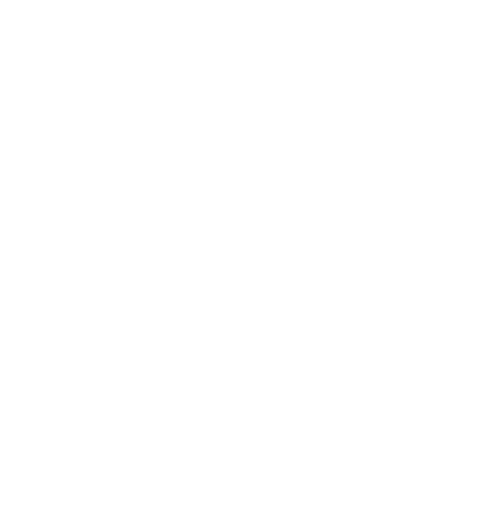
t = 0.00 s
t = 0.60 s: frame unchanged from t = 0.00 s, image omitted
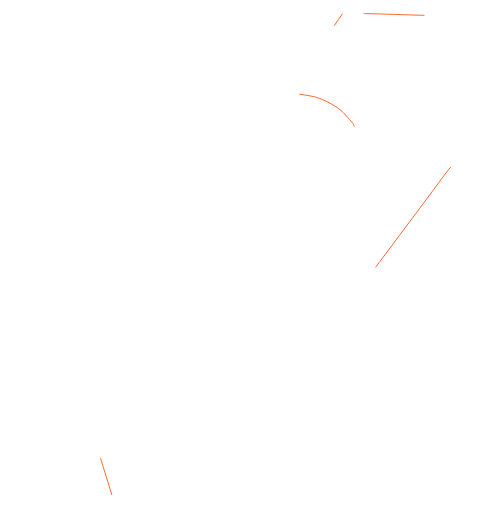
t = 1.10 s
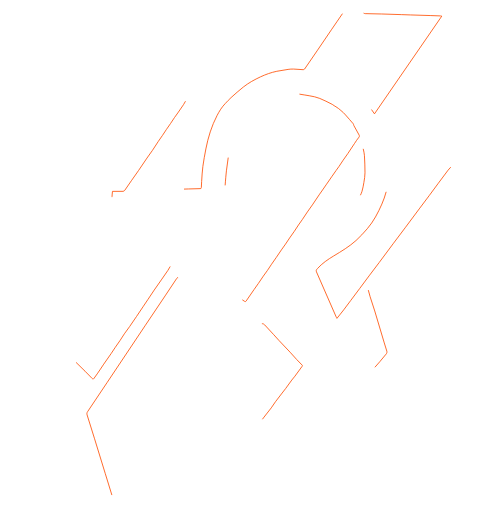
t = 1.63 s
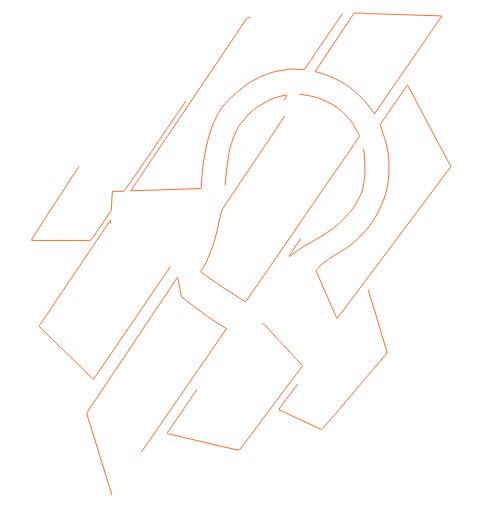
t = 2.20 s
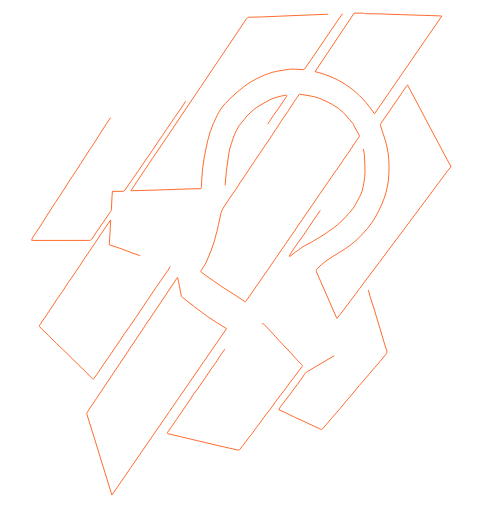
t = 2.37 s

The animated SVG that drew these frames (rendered in a browser with its animation timeline set to each time). Animation: 13 CSS @keyframes rules; one cycle of 3.30 s, repeats indefinitely.

<!--?xml version="1.0" encoding="utf-8"?-->
<!-- Generator: Adobe Illustrator 23.0.3, SVG Export Plug-In . SVG Version: 6.00 Build 0)  -->
<svg version="1.1" id="Layer_1" xmlns="http://www.w3.org/2000/svg" xmlns:xlink="http://www.w3.org/1999/xlink" x="0px" y="0px" viewBox="0 0 582.13 623.49" style="" xml:space="preserve">
<style type="text/css">
	.st0{fill:none;stroke:#FF4C00;stroke-miterlimit:10;}
</style>
<path class="st0 eYiOsFTr_0" d="M548.97,203.53c-1.1,1.22-2.28,2.37-3.27,3.68c-4.17,5.52-8.29,11.08-12.41,16.64
	c-3.45,4.65-6.85,9.32-10.3,13.96c-3.89,5.21-7.83,10.39-11.72,15.6c-5.79,7.75-11.53,15.52-17.32,23.27
	c-5.04,6.73-10.14,13.42-15.18,20.16c-5.68,7.6-11.28,15.24-16.96,22.83c-4.07,5.45-8.24,10.83-12.32,16.27
	c-3.87,5.15-7.68,10.34-11.53,15.51c-3.56,4.78-7.14,9.55-10.71,14.33c-2.89,3.87-5.75,7.78-8.7,11.6
	c-2.62,3.39-5.34,6.7-8.23,10.31c-0.42-0.8-0.71-1.27-0.93-1.78c-7.99-18.29-15.94-36.6-23.99-54.86c-0.91-2.07,0.43-3.09,1.41-4.18
	c5.62-6.25,12.49-10.91,19.62-15.21c9.43-5.68,18.91-11.36,27.12-18.73c4.92-4.42,9.39-9.38,13.72-14.39
	c7.7-8.91,13.07-19.28,17.77-29.99c3.98-9.07,6.63-18.57,7.89-28.39c0.52-4.02,0.61-8.09,0.78-12.15c0.11-2.73,0.06-5.47,0.01-8.21
	c-0.17-9.17-1.44-18.21-3.93-27.03c-1.86-6.61-4.28-13.06-6.35-19.61c-0.24-0.77-0.16-1.94,0.28-2.58
	c8.67-12.72,17.42-25.4,26.16-38.08c1.9-2.75,3.78-5.51,5.69-8.26c0.16-0.23,0.42-0.39,0.76-0.7c1.58,2.93,3.12,5.75,4.63,8.58
	c3.4,6.39,6.79,12.78,10.16,19.17c3.46,6.56,6.9,13.13,10.37,19.68c4.2,7.93,8.43,15.83,12.64,23.76
	c3.42,6.44,6.8,12.91,10.25,19.34c1.46,2.72,3.06,5.36,4.59,8.03C548.97,202.57,548.97,203.05,548.97,203.53z"></path>
<path class="st0 eYiOsFTr_1" d="M442.77,15.97c0.65,0.21,1.3,0.59,1.96,0.6c6.7,0.18,13.4,0.26,20.11,0.45c8.13,0.22,16.25,0.52,24.38,0.78
	c3.64,0.12,7.29,0.26,10.93,0.37c8.19,0.26,16.38,0.5,24.57,0.76c3.7,0.12,7.4,0.25,11.1,0.4c0.61,0.02,1.22,0.16,2.21,0.29
	c-27.42,39.81-54.63,79.3-81.97,119c-17.54-26.36-41.04-44.05-72.33-51.36c15.92-23.88,31.72-47.58,47.53-71.29
	C435.09,15.97,438.93,15.97,442.77,15.97z"></path>
<path class="st0 eYiOsFTr_2" d="M364.65,114.61c3.7,0.61,7.76,1.25,11.81,1.95c2.25,0.39,4.52,0.76,6.73,1.31c2.13,0.53,4.24,1.19,6.28,1.99
	c2.53,1,5,2.17,7.46,3.35c2.59,1.24,5.17,2.49,7.68,3.87c1.58,0.87,2.9,2.28,4.55,2.95c2.47,1,3.96,3.15,6.06,4.56
	c2.13,1.43,3.83,3.51,5.62,5.4c1.63,1.72,3.13,3.57,4.69,5.36c1.59,1.82,3.25,3.59,4.76,5.47c0.42,0.53,0.33,1.44,0.67,2.08
	c1.18,2.23,2.44,4.43,3.67,6.63c0.9,1.61,1.91,3.16,2.67,4.83c0.35,0.78,0.79,1.56-0.15,2.68c-2.05,2.42-3.72,5.17-5.5,7.82
	c-2.69,4.01-5.3,8.07-8,12.07c-1.86,2.75-3.85,5.4-5.72,8.13c-1.72,2.51-3.34,5.08-5.06,7.59c-1.17,1.71-2.43,3.35-3.63,5.04
	c-1.79,2.54-3.56,5.1-5.34,7.65c-2.06,2.97-4.12,5.94-6.18,8.92c-1.63,2.36-3.26,4.73-4.9,7.09c-1.38,1.98-2.81,3.93-4.16,5.92
	c-2.75,4.06-5.43,8.17-8.21,12.22c-1.98,2.89-4.11,5.69-6.09,8.59c-2.11,3.08-4.1,6.23-6.2,9.31c-1.52,2.22-3.16,4.36-4.67,6.59
	c-1.71,2.51-3.29,5.11-5,7.61c-1.89,2.77-3.9,5.46-5.8,8.22c-1.7,2.47-3.28,5.01-4.98,7.48c-1.63,2.36-3.36,4.65-4.99,7.01
	c-2.1,3.04-4.14,6.13-6.23,9.18c-1.92,2.79-3.9,5.55-5.81,8.35c-1.7,2.49-3.3,5.05-5.02,7.53c-1.61,2.32-3.35,4.54-4.96,6.86
	c-2.07,2.99-4.05,6.04-6.11,9.04c-1.66,2.41-3.4,4.77-5.07,7.17c-3.24,4.67-6.45,9.36-9.68,14.03c-0.5,0.73-1.05,1.11-2.01,0.48
	c-4.47-2.97-8.96-5.9-13.47-8.8c-4.61-2.96-9.29-5.82-13.87-8.82c-3.13-2.04-6.15-4.25-9.22-6.38c-3.63-2.53-7.28-5.05-10.89-7.61
	c-1.82-1.29-3.64-2.6-5.35-4.03c-0.35-0.29-0.5-1.34-0.26-1.74c1.6-2.56,3.42-4.99,4.99-7.57c0.99-1.64,1.72-3.45,2.48-5.22
	c1.49-3.5,3-6.99,4.36-10.54c1.54-4.02,3-8.08,4.35-12.18c0.72-2.18,1.1-4.46,1.68-6.68c0.62-2.35,1.36-4.67,1.94-7.03
	c0.55-2.24,0.94-4.51,1.44-6.76c0.64-2.84,1.34-5.67,1.97-8.51c0.46-2.06,0.67-4.2,1.31-6.2c0.62-1.92,1.51-3.79,2.55-5.51
	c2.04-3.37,4.24-6.65,6.45-9.91c2.82-4.16,5.76-8.23,8.57-12.4c2.13-3.16,4.08-6.45,6.19-9.62c2.4-3.61,4.93-7.13,7.34-10.73
	c2.85-4.25,5.62-8.56,8.47-12.82c2.46-3.69,4.99-7.35,7.47-11.03c1.7-2.52,3.34-5.07,5.05-7.58c1.62-2.38,3.32-4.7,4.93-7.08
	c1.76-2.61,3.47-5.25,5.2-7.88c1.53-2.32,3.08-4.63,4.59-6.96c2.36-3.63,4.65-7.31,7.05-10.92c2.4-3.59,4.94-7.08,7.34-10.68
	c2.86-4.28,5.6-8.65,8.44-12.94C360.67,120.22,362.52,117.67,364.65,114.61z"></path>
<path class="st0 eYiOsFTr_3" d="M136.25,602.89c-2.81-9.15-5.48-17.83-8.15-26.51c-4.31-14-8.61-28-12.93-42c-3-9.72-6.01-19.44-9.09-29.13
	c-0.47-1.47-0.25-2.65,0.57-3.87c7.88-11.75,15.76-23.5,23.62-35.26c7.8-11.66,15.6-23.33,23.4-35
	c7.66-11.47,15.32-22.94,22.99-34.4c8.34-12.45,16.7-24.87,25.04-37.32c4.48-6.7,8.92-13.42,13.38-20.13
	c0.26-0.39,0.61-0.71,1.16-1.32c0.78,3.44,1.57,6.6,2.2,9.78c0.79,3.97,1.4,7.98,2.21,11.94c0.17,0.85,0.68,1.84,1.34,2.36
	c10.17,7.86,20.21,15.9,30.65,23.39c7.08,5.08,14.72,9.38,22.11,14.04c0.3,0.19,0.59,0.38,1.13,0.74
	C229.41,467.65,182.98,535.05,136.25,602.89z"></path>
<path class="st0 eYiOsFTr_4" d="M417.08,16.6c-4.73,6.89-9.14,13.26-13.51,19.67c-5.82,8.53-11.59,17.1-17.4,25.64
	c-5.04,7.4-10.1,14.79-15.21,22.14c-0.32,0.46-1.17,0.81-1.75,0.78c-3.87-0.19-7.73-0.6-11.6-0.74c-2.25-0.08-4.54,0.08-6.78,0.4
	c-4.59,0.66-9.18,1.39-13.73,2.31c-6.83,1.38-13.35,3.77-19.65,6.68c-7.46,3.44-14.66,7.41-21.12,12.51
	c-5.15,4.06-10.04,8.45-14.92,12.84c-2.44,2.19-4.6,4.7-6.9,7.05c-4.27,4.37-7.41,9.52-10.21,14.89
	c-6.67,12.82-10.83,26.5-13.58,40.62c-1.37,7.06-2.71,14.15-3.66,21.28c-0.81,6.08-1.05,12.24-1.5,18.37
	c-0.18,2.44-0.29,4.89-0.35,7.34c-0.02,1.04-0.47,1.31-1.43,1.33c-4.78,0.1-9.56,0.24-14.34,0.39c-8.24,0.26-16.49,0.54-24.73,0.82
	c-3.82,0.13-7.65,0.29-11.47,0.41c-10.52,0.31-21.04,0.61-31.57,0.91c-0.64,0.02-1.28,0-2.28,0c2.23-3.33,4.28-6.4,6.32-9.46
	c6.6-9.89,13.18-19.8,19.82-29.67c5.97-8.87,12.03-17.67,18-26.53c6.04-8.96,12.01-17.97,18.04-26.93
	c7.77-11.54,15.58-23.04,23.35-34.57c6.4-9.51,12.75-19.05,19.15-28.56c7.03-10.45,14.11-20.87,21.14-31.32
	c5.1-7.58,10.18-15.17,15.22-22.78c0.67-1.01,1.42-1.44,2.64-1.46c5.45-0.07,10.89-0.17,16.34-0.37c6.56-0.23,13.12-0.58,19.68-0.86
	c6.32-0.28,12.64-0.55,18.96-0.8c6.39-0.26,12.77-0.5,19.16-0.75c6.57-0.26,13.13-0.5,19.7-0.77c5.91-0.25,11.81-0.53,17.72-0.8
	C415.28,16.57,415.92,16.6,417.08,16.6z"></path>
<path class="st0 eYiOsFTr_5" d="M207.3,324.5c-1.02,1.71-1.88,3.35-2.91,4.88c-2.38,3.53-4.83,7.02-7.27,10.52c-3.1,4.45-6.26,8.87-9.32,13.34
	c-2.54,3.7-4.97,7.47-7.46,11.19c-1.89,2.83-3.8,5.64-5.69,8.46c-2.82,4.21-5.62,8.42-8.46,12.62c-2.71,4.02-5.42,8.04-8.2,12.01
	c-2.12,3.03-4.42,5.94-6.52,8.98c-1.87,2.7-3.53,5.55-5.36,8.27c-1.82,2.72-3.77,5.35-5.62,8.06c-1.76,2.58-3.41,5.24-5.18,7.81
	c-2.96,4.29-5.99,8.53-8.96,12.82c-1.6,2.32-3.11,4.7-4.68,7.04c-1.08,1.61-2.17,3.22-3.3,4.81c-1.34,1.89-2.83,3.69-4.06,5.66
	c-0.77,1.23-1.46,0.54-1.95,0.05c-2.96-2.95-5.8-6.02-8.77-8.96c-4.92-4.88-9.92-9.68-14.87-14.54c-2.39-2.35-4.7-4.78-7.12-7.09
	c-4.19-4.01-8.47-7.93-12.64-11.97c-3.26-3.16-6.35-6.5-9.59-9.68c-2.78-2.73-5.69-5.33-8.5-8.04c-0.98-0.94-1.9-1.98-2.67-3.1
	c-0.25-0.37-0.13-1.26,0.15-1.7c1.3-2.05,2.73-4.02,4.09-6.03c3.03-4.47,6.09-8.92,9.07-13.42c2.83-4.28,5.52-8.67,8.39-12.92
	c1.95-2.89,4.19-5.58,6.13-8.46c2.45-3.63,4.7-7.4,7.12-11.06c1.81-2.74,3.75-5.39,5.61-8.09c2.89-4.2,5.78-8.38,8.61-12.62
	c2.03-3.03,3.92-6.14,5.93-9.18c1.73-2.62,3.54-5.18,5.31-7.78c2.67-3.93,5.34-7.87,8-11.81c2.79-4.14,5.57-8.29,8.36-12.43
	c2.96-4.38,5.94-8.75,8.92-13.12c0.18-0.27,0.45-0.49,0.95-1.03c-0.59,10.23-1.16,20.07-1.74,30.02c4.86,1.64,9.68,3.19,14.44,4.91
	c4.79,1.72,9.5,3.64,14.27,5.4c2.47,0.91,5.01,1.59,7.48,2.49c4.28,1.56,8.52,3.24,12.8,4.81c1.91,0.7,3.91,1.19,5.83,1.87
	c4.84,1.71,9.66,3.47,14.49,5.22C203.89,323.26,205.37,323.8,207.3,324.5z"></path>
<path class="st0 eYiOsFTr_6" d="M318.96,394.23c1.44-0.1,2.42,0.29,3.47,1.52c3.39,3.92,7.05,7.61,10.57,11.41c2.22,2.4,4.34,4.89,6.58,7.27
	c4.55,4.85,9.18,9.62,13.72,14.48c2.76,2.95,5.37,6.03,8.12,9c2.06,2.23,4.21,4.37,6.35,6.52c0.62,0.62,0.75,0.93,0.08,1.8
	c-2.98,3.89-5.76,7.93-8.67,11.88c-1.2,1.63-2.61,3.1-3.82,4.73c-2.51,3.38-4.92,6.84-7.42,10.22c-1.68,2.27-3.47,4.46-5.2,6.7
	c-2.42,3.13-4.89,6.24-7.23,9.43c-1.79,2.44-3.33,5.07-5.15,7.48c-3.11,4.12-6.41,8.1-9.52,12.22c-1.84,2.44-3.44,5.07-5.23,7.56
	c-1.09,1.52-2.4,2.89-3.51,4.4c-1.99,2.71-3.84,5.5-5.85,8.19c-1.32,1.76-2.87,3.35-4.2,5.11c-2,2.64-3.87,5.39-5.85,8.04
	c-1.38,1.85-2.76,3.71-4.34,5.38c-0.46,0.48-1.65,0.57-2.42,0.42c-3.73-0.74-7.44-1.61-11.16-2.46c-4.72-1.07-9.45-2.15-14.16-3.25
	c-5.14-1.19-10.29-2.4-15.42-3.62c-4.43-1.05-8.84-2.16-13.27-3.21c-5.11-1.22-10.23-2.4-15.34-3.61
	c-5.06-1.19-10.11-2.43-15.18-3.57c-1.29-0.29-1.41-0.99-0.82-1.86c1.61-2.37,3.35-4.65,4.99-7c1.95-2.79,3.83-5.62,5.76-8.42
	c2.05-2.97,4.13-5.91,6.17-8.89c1.95-2.86,3.86-5.75,5.8-8.61c1.61-2.37,3.28-4.7,4.86-7.09c1.42-2.14,2.66-4.39,4.14-6.48
	c1.69-2.39,3.58-4.65,5.35-6.99c0.49-0.64,0.85-1.38,1.32-2.04c2.5-3.59,5.04-7.15,7.51-10.75c2.21-3.23,4.32-6.54,6.55-9.76
	c2.55-3.7,5.23-7.31,7.76-11.02c1.63-2.39,3.03-4.95,4.64-7.35c1.71-2.54,3.58-4.97,5.33-7.49c2.9-4.18,5.77-8.39,8.64-12.59
	c2.36-3.46,4.68-6.95,7.07-10.4c0.24-0.34,0.74-0.6,1.16-0.71c5.54-1.46,11.09-2.91,16.64-4.31c2.82-0.71,5.67-1.32,8.51-1.94
	C317.19,394.38,318.08,394.34,318.96,394.23z"></path>
<path class="st0 eYiOsFTr_7" d="M225.9,123.23c-0.79,1.39-1.52,2.82-2.4,4.15c-2.02,3.04-4.1,6.04-6.19,9.04c-1.54,2.21-3.17,4.35-4.69,6.57
	c-1.69,2.46-3.27,4.99-4.94,7.46c-1.63,2.41-3.36,4.75-4.99,7.16c-1.64,2.42-3.2,4.89-4.84,7.3c-1.64,2.42-3.4,4.76-5.01,7.2
	c-2.42,3.64-4.71,7.37-7.16,10.99c-2.15,3.18-4.51,6.22-6.69,9.38c-3.44,5-6.76,10.07-10.2,15.07c-2.89,4.21-5.89,8.35-8.81,12.55
	c-2.71,3.91-5.34,7.88-8.1,11.75c-0.42,0.59-1.37,1.13-2.09,1.14c-4.28,0.11-8.56,0.05-12.82,0.05c-0.21,2.41-0.44,4.28-0.53,6.17
	c-0.27,5.35-0.46,10.7-0.77,16.05c-0.04,0.77-0.45,1.6-0.9,2.26c-5.15,7.51-10.37,14.97-15.53,22.47c-2.62,3.82-5.1,7.74-7.77,11.53
	c-0.46,0.65-1.54,1.22-2.33,1.22c-22.97,0.06-45.95,0.05-68.92,0.05c-0.41,0-0.82-0.05-1.69-0.11c0.55-1.46,0.81-2.87,1.53-3.96
	c2.94-4.45,6.1-8.74,9.02-13.2c2.72-4.16,5.18-8.5,7.84-12.7c3.42-5.4,6.91-10.76,10.42-16.1c3.45-5.25,7.01-10.43,10.42-15.71
	c2.51-3.89,4.79-7.92,7.31-11.81c1.93-2.99,4.12-5.81,6.09-8.77c2.43-3.67,4.75-7.42,7.13-11.13c1.91-2.99,3.86-5.95,5.77-8.94
	c1.64-2.57,3.21-5.18,4.89-7.73c1.36-2.06,2.87-4.03,4.23-6.09c1.77-2.67,3.46-5.39,5.17-8.11c1.55-2.46,3.05-4.95,4.61-7.4
	c2.19-3.43,4.41-6.85,6.63-10.25c1.54-2.36,3.15-4.68,4.67-7.05c2.12-3.3,4.16-6.65,6.28-9.95c0.3-0.47,0.83-1.03,1.33-1.11
	c1.87-0.31,3.78-0.43,5.67-0.66c2.35-0.29,4.7-0.63,7.05-0.92c2.81-0.35,5.62-0.7,8.44-0.99c3.76-0.39,7.54-0.67,11.3-1.11
	c4.48-0.53,8.94-1.23,13.43-1.77c5.45-0.65,10.92-1.18,16.37-1.82c5.66-0.67,11.3-1.43,16.95-2.15c1.46-0.18,2.93-0.33,4.39-0.5
	C225.6,122.91,225.75,123.07,225.9,123.23z"></path>
<path class="st0 eYiOsFTr_8" d="M448.53,353.28c0.74,2.69,1.39,5.4,2.22,8.05c1.83,5.81,3.85,11.56,5.62,17.39
	c3.92,12.94,7.73,25.92,11.61,38.88c0.99,3.33,2.13,6.61,3.08,9.95c0.38,1.32,0.2,2.51-0.9,3.73c-2.69,2.97-5.09,6.21-7.69,9.28
	c-2.09,2.47-4.32,4.82-6.42,7.28c-3.79,4.45-7.5,8.95-11.29,13.4c-2.43,2.86-4.96,5.64-7.38,8.5c-3.4,4.03-6.73,8.12-10.13,12.15
	c-1.8,2.15-3.71,4.21-5.51,6.36c-2.65,3.17-5.24,6.39-7.86,9.58c-0.15,0.18-0.32,0.36-0.47,0.54c-3.26,3.75-6.52,7.49-9.77,11.24
	c-2.16,2.5-4.31,5.01-6.47,7.51c-1.56,1.81-3.13,3.6-4.69,5.42c-0.61,0.71-1.06,0.7-1.95,0.19c-1.86-1.06-3.93-1.77-5.88-2.69
	c-4.86-2.28-9.68-4.63-14.55-6.89c-3.76-1.75-7.59-3.35-11.34-5.12c-4.36-2.05-8.65-4.25-13.01-6.31c-1.89-0.89-3.87-1.6-6.31-2.6
	c0.7-1.27,1.24-2.59,2.06-3.68c3.96-5.25,8.01-10.43,11.99-15.67c2.09-2.74,4.1-5.54,6.16-8.3c2.13-2.86,4.31-5.67,6.39-8.57
	c1.65-2.31,3.14-4.73,4.76-7.06c0.72-1.03,1.47-2.08,2.42-2.88c0.76-0.64,1.88-0.84,2.77-1.36c3.29-1.94,6.53-3.94,9.81-5.89
	c6.16-3.66,12.34-7.28,18.5-10.94c4.75-2.81,9.48-5.65,14.22-8.47c1.71-1.02,3.43-2.02,5.29-3.11c-1.31-3.04-2.57-6.05-3.91-9.03
	c-2.02-4.49-4.13-8.94-6.12-13.44c-0.16-0.36,0.23-1.09,0.54-1.52c3.94-5.36,7.92-10.68,11.86-16.04
	c5.05-6.87,10.07-13.77,15.08-20.67c1.83-2.52,3.6-5.09,5.41-7.63c0.4-0.57,0.85-1.1,1.28-1.65
	C448.16,353.24,448.35,353.26,448.53,353.28z"></path>
<path class="st0 eYiOsFTr_9" d="M442.36,181.24c0.54,2.83,1.3,5.32,1.44,7.83c0.39,7.14,0.73,14.3,0.7,21.44c-0.02,3.86-0.71,7.75-1.33,11.58
	c-0.58,3.63-1.25,7.28-2.28,10.8c-0.78,2.67-2.12,5.19-3.36,7.71c-1.25,2.51-2.67,4.94-4.05,7.39c-1.2,2.13-2.39,4.27-3.72,6.32
	c-0.63,0.97-1.94,1.61-2.31,2.63c-0.56,1.58-2.1,2-2.95,3.19c-0.89,1.26-1.97,2.39-3.02,3.52c-1.58,1.7-3.18,3.38-4.81,5.02
	c-0.72,0.72-1.69,1.22-2.31,2.01c-1.83,2.32-4.46,3.66-6.6,5.62c-2.27,2.07-5.02,3.6-7.55,5.38c-1.91,1.35-3.73,2.82-5.69,4.08
	c-2.64,1.69-5.4,3.22-8.09,4.84c-2.39,1.44-4.71,3.02-7.16,4.37c-3.01,1.66-6.19,3.01-9.16,4.74c-2.29,1.33-4.36,3.04-6.53,4.58
	c-1.41,1-2.86,1.97-4.23,3.02c-1.84,1.41-3.62,2.9-5.45,4.32c-0.35,0.27-0.8,0.43-1.2,0.63c-0.15-0.1-0.3-0.21-0.45-0.31
	c0.68-1.19,1.33-2.41,2.06-3.57c1.63-2.58,3.27-5.16,4.99-7.68c1.48-2.18,3.07-4.29,4.6-6.44c2.06-2.88,4.12-5.76,6.15-8.66
	c1.73-2.47,3.44-4.95,5.12-7.46c2.07-3.09,4.07-6.22,6.15-9.31c1.51-2.24,3.09-4.43,4.64-6.64c2.46-3.51,4.94-7.02,7.39-10.54
	c1.61-2.3,3.2-4.61,4.79-6.92c2.76-4.01,5.51-8.02,8.27-12.04c2.76-4.02,5.54-8.04,8.28-12.08c3.15-4.64,6.24-9.31,9.42-13.93
	c1.24-1.81,2.73-3.45,3.97-5.25c2.76-4,5.42-8.06,8.14-12.08c1.54-2.27,3.09-4.54,4.68-6.78
	C441.18,182.16,441.65,181.87,442.36,181.24z"></path>
<path class="st0 eYiOsFTr_10" d="M274.17,225.73c0.29-3.57,0.53-6.75,0.81-9.93c0.23-2.59,0.43-5.19,0.76-7.77c0.71-5.55,1.44-11.09,2.28-16.62
	c0.58-3.83,1.16-7.69,2.13-11.44c0.96-3.71,2.55-7.26,3.6-10.95c1.38-4.85,3.64-9.29,6.08-13.62c1.02-1.81,2.09-3.66,3.65-5.25
	c2.61-2.65,4.78-5.73,7.1-8.66c2.4-3.03,5.55-5.27,8.31-7.91c1.89-1.81,4.24-3.16,6.49-4.56c2.86-1.79,5.79-3.48,8.76-5.09
	c2.72-1.48,5.45-3.03,8.33-4.12c3.06-1.16,6.3-1.83,9.48-2.67c1.99-0.52,4-0.98,6.02-1.37c0.44-0.08,0.95,0.24,1.43,0.38
	c-0.15,0.46-0.22,0.98-0.48,1.37c-3.42,5.12-6.84,10.24-10.32,15.32c-1.87,2.72-3.89,5.33-5.78,8.04c-1.56,2.24-3.02,4.55-4.53,6.82
	c-2.91,4.38-5.78,8.78-8.73,13.13c-2.92,4.3-5.93,8.54-8.89,12.8c-4.04,5.8-8.12,11.58-12.1,17.42c-2.65,3.89-5.15,7.88-7.76,11.8
	c-2.74,4.12-5.51,8.24-8.31,12.32c-2.29,3.34-4.64,6.64-6.99,9.93C275.34,225.34,274.92,225.39,274.17,225.73z"></path>
<style data-made-with="vivus-instant">.eYiOsFTr_0{stroke-dasharray:682 684;stroke-dashoffset:683;animation:eYiOsFTr_draw_0 3300ms linear 0ms infinite,eYiOsFTr_fade 3300ms linear 0ms infinite;}.eYiOsFTr_1{stroke-dasharray:429 431;stroke-dashoffset:430;animation:eYiOsFTr_draw_1 3300ms linear 0ms infinite,eYiOsFTr_fade 3300ms linear 0ms infinite;}.eYiOsFTr_2{stroke-dasharray:655 657;stroke-dashoffset:656;animation:eYiOsFTr_draw_2 3300ms linear 0ms infinite,eYiOsFTr_fade 3300ms linear 0ms infinite;}.eYiOsFTr_3{stroke-dasharray:641 643;stroke-dashoffset:642;animation:eYiOsFTr_draw_3 3300ms linear 0ms infinite,eYiOsFTr_fade 3300ms linear 0ms infinite;}.eYiOsFTr_4{stroke-dasharray:757 759;stroke-dashoffset:758;animation:eYiOsFTr_draw_4 3300ms linear 0ms infinite,eYiOsFTr_fade 3300ms linear 0ms infinite;}.eYiOsFTr_5{stroke-dasharray:523 525;stroke-dashoffset:524;animation:eYiOsFTr_draw_5 3300ms linear 0ms infinite,eYiOsFTr_fade 3300ms linear 0ms infinite;}.eYiOsFTr_6{stroke-dasharray:473 475;stroke-dashoffset:474;animation:eYiOsFTr_draw_6 3300ms linear 0ms infinite,eYiOsFTr_fade 3300ms linear 0ms infinite;}.eYiOsFTr_7{stroke-dasharray:562 564;stroke-dashoffset:563;animation:eYiOsFTr_draw_7 3300ms linear 0ms infinite,eYiOsFTr_fade 3300ms linear 0ms infinite;}.eYiOsFTr_8{stroke-dasharray:460 462;stroke-dashoffset:461;animation:eYiOsFTr_draw_8 3300ms linear 0ms infinite,eYiOsFTr_fade 3300ms linear 0ms infinite;}.eYiOsFTr_9{stroke-dasharray:333 335;stroke-dashoffset:334;animation:eYiOsFTr_draw_9 3300ms linear 0ms infinite,eYiOsFTr_fade 3300ms linear 0ms infinite;}.eYiOsFTr_10{stroke-dasharray:280 282;stroke-dashoffset:281;animation:eYiOsFTr_draw_10 3300ms linear 0ms infinite,eYiOsFTr_fade 3300ms linear 0ms infinite;}@keyframes eYiOsFTr_draw{100%{stroke-dashoffset:0;}}@keyframes eYiOsFTr_fade{0%{stroke-opacity:1;}84.84848484848484%{stroke-opacity:1;}100%{stroke-opacity:0;}}@keyframes eYiOsFTr_draw_0{24.242424242424242%{stroke-dashoffset: 683}64.64646464646465%{ stroke-dashoffset: 0;}100%{ stroke-dashoffset: 0;}}@keyframes eYiOsFTr_draw_1{26.26262626262626%{stroke-dashoffset: 430}66.66666666666666%{ stroke-dashoffset: 0;}100%{ stroke-dashoffset: 0;}}@keyframes eYiOsFTr_draw_2{28.28282828282828%{stroke-dashoffset: 656}68.68686868686869%{ stroke-dashoffset: 0;}100%{ stroke-dashoffset: 0;}}@keyframes eYiOsFTr_draw_3{30.303030303030305%{stroke-dashoffset: 642}70.70707070707071%{ stroke-dashoffset: 0;}100%{ stroke-dashoffset: 0;}}@keyframes eYiOsFTr_draw_4{32.32323232323232%{stroke-dashoffset: 758}72.72727272727273%{ stroke-dashoffset: 0;}100%{ stroke-dashoffset: 0;}}@keyframes eYiOsFTr_draw_5{34.34343434343434%{stroke-dashoffset: 524}74.74747474747475%{ stroke-dashoffset: 0;}100%{ stroke-dashoffset: 0;}}@keyframes eYiOsFTr_draw_6{36.36363636363637%{stroke-dashoffset: 474}76.76767676767678%{ stroke-dashoffset: 0;}100%{ stroke-dashoffset: 0;}}@keyframes eYiOsFTr_draw_7{38.38383838383838%{stroke-dashoffset: 563}78.78787878787878%{ stroke-dashoffset: 0;}100%{ stroke-dashoffset: 0;}}@keyframes eYiOsFTr_draw_8{40.4040404040404%{stroke-dashoffset: 461}80.80808080808082%{ stroke-dashoffset: 0;}100%{ stroke-dashoffset: 0;}}@keyframes eYiOsFTr_draw_9{42.42424242424242%{stroke-dashoffset: 334}82.82828282828282%{ stroke-dashoffset: 0;}100%{ stroke-dashoffset: 0;}}@keyframes eYiOsFTr_draw_10{44.44444444444444%{stroke-dashoffset: 281}84.84848484848484%{ stroke-dashoffset: 0;}100%{ stroke-dashoffset: 0;}}</style></svg>
